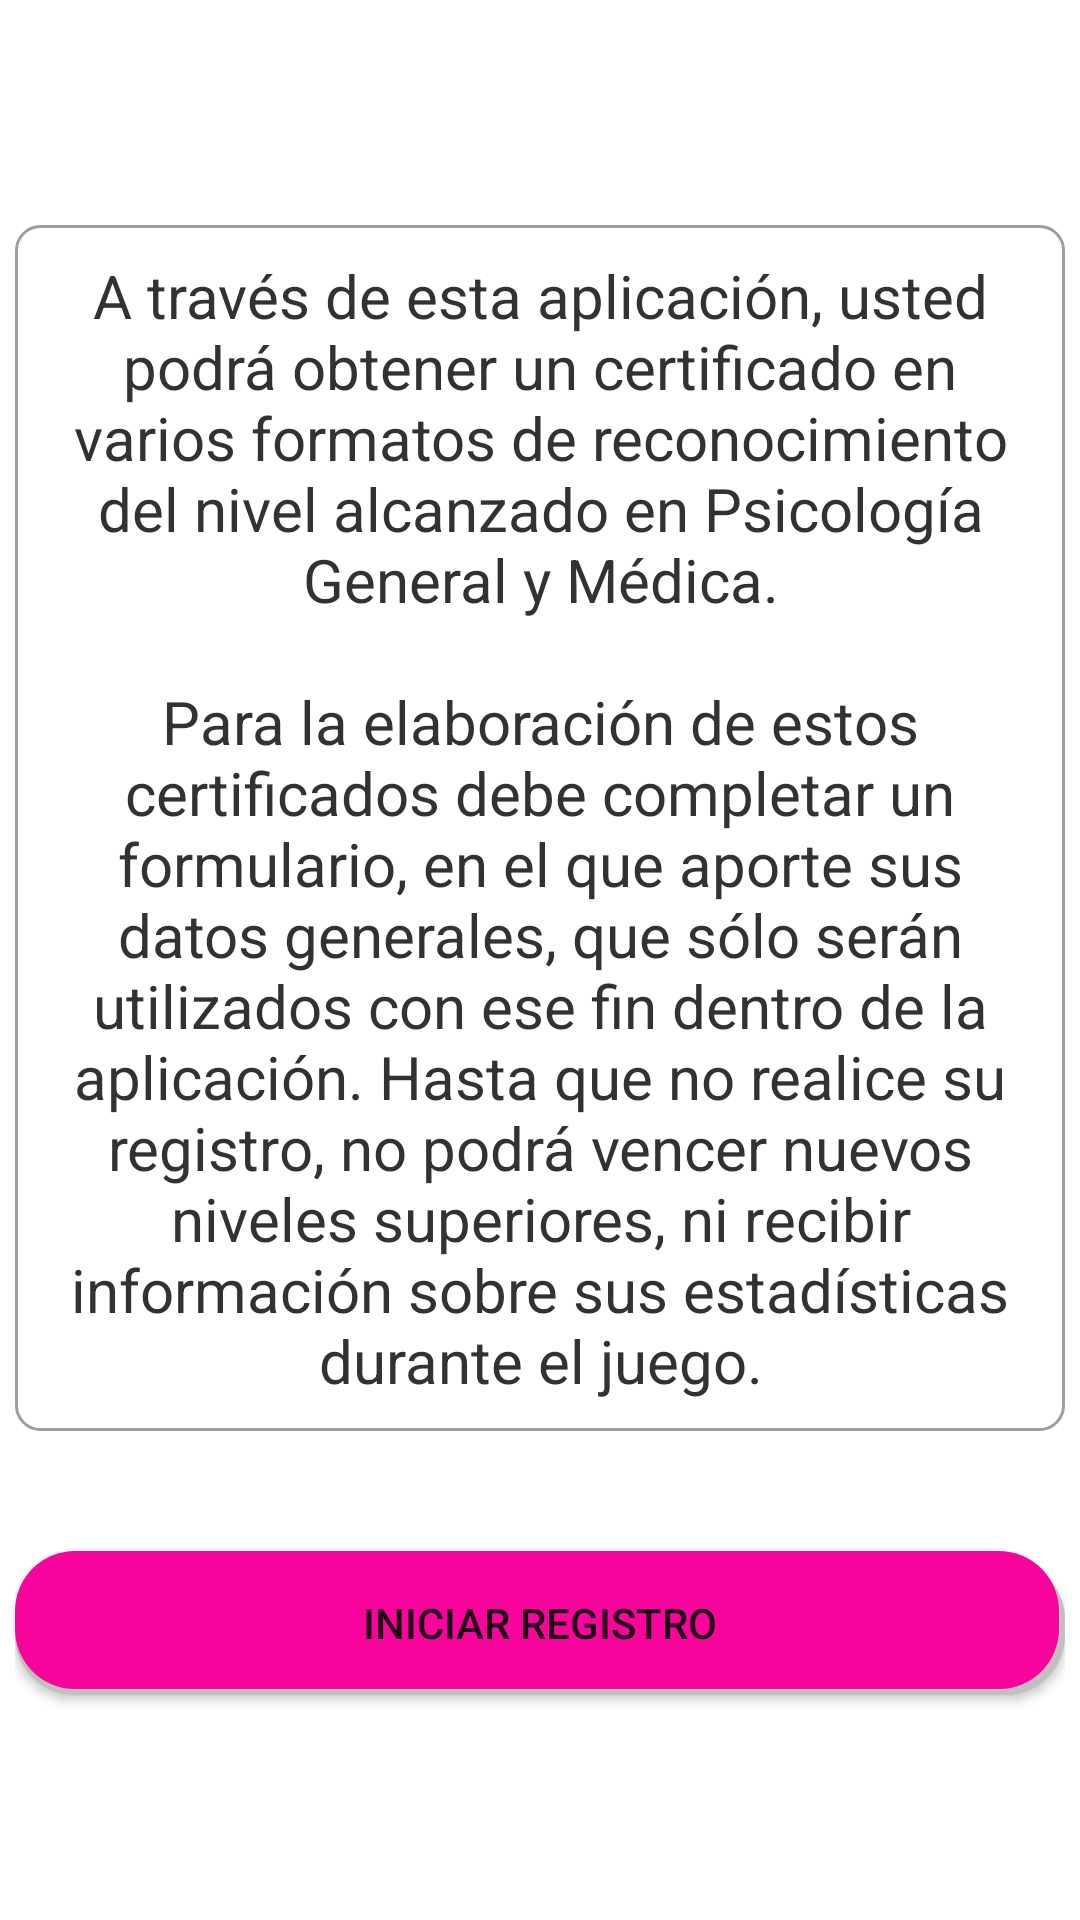

Here is an Android app screen rendered from its layout file. Give the layout XML and the strings, colors and styles it references.
<!-- AndroidManifest.xml: application theme Theme.PSIGAME -->
<!-- res/layout/layout_certificate_presentation.xml -->
<?xml version="1.0" encoding="utf-8"?>
<androidx.constraintlayout.widget.ConstraintLayout xmlns:android="http://schemas.android.com/apk/res/android"
                                                   android:layout_width="match_parent"
                                                   android:layout_height="match_parent">
    <LinearLayout
            android:layout_width="match_parent"
            android:layout_height="match_parent"
            android:orientation="vertical">
    <ScrollView
            android:id="@+id/SCROLLER_ID"
            android:layout_width="fill_parent"
            android:layout_height="fill_parent"
            android:layout_margin="5dp"
            android:fillViewport="true"
            android:scrollbars="vertical"
            android:gravity="center"
            android:layout_gravity="center">

        <LinearLayout
                android:layout_width="match_parent"
                android:layout_height="wrap_content"
                android:orientation="vertical">
            <Space
                    android:layout_width="match_parent"
                    android:layout_height="40dp"
                    android:layout_weight="1" />
            <TextView
                android:layout_width="match_parent"
                android:layout_height="wrap_content"
                android:text="@string/text_begin_register"
                style="@style/CustomTextViewIntroRegister"
                android:padding="10dp"
                android:textAlignment="center"
                android:background="@drawable/border_round_8dip"/>
            <Space
                    android:layout_width="match_parent"
                    android:layout_height="40dp" />

            <Button
                    android:layout_width="match_parent"
                    android:layout_height="wrap_content"
                    android:id="@+id/button_begin_register_certificate"
                    android:text="@string/button_begin_register"
                    android:background="@drawable/button_standar"/>

            <Space
                    android:layout_width="match_parent"
                    android:layout_height="40dp"
                    android:layout_weight="1" />

        </LinearLayout>
    </ScrollView>
    </LinearLayout>
</androidx.constraintlayout.widget.ConstraintLayout>
<!-- resources referenced by this layout -->
<resources>
  <!-- drawable border_round_8dip (drawable) -->
  <?xml version="1.0" encoding="utf-8"?>
  <selector xmlns:android="http://schemas.android.com/apk/res/android" >
      <item >
          <shape android:shape="rectangle"  >
              <corners android:radius="8dip" />
              <stroke android:width="1dip" android:color="#9e9e9e" />
              <gradient android:angle="-90" android:startColor="#FFFFFFFF" android:endColor="#FFFFFFFF" />
              <padding android:left="10dip"  android:right="10dip"/>
              <solid android:color="#FFFFFF" />
          </shape>
      </item>
  
  </selector>
  <!-- drawable button_standar (drawable) -->
  <?xml version="1.0" encoding="utf-8"?>
  <layer-list xmlns:android="http://schemas.android.com/apk/res/android">
      
      <item android:left="0dp" android:top="3dp">
          <shape>
              <solid android:color="@color/gray" />
              <corners android:bottomLeftRadius="20dp"
                       android:bottomRightRadius="20dp"
                       android:topLeftRadius="20dp"
                       android:topRightRadius="20dp" />
          </shape>
      </item>
      
      <item android:bottom="2dp" android:right="2dp">
          <shape>
              <solid android:color="@color/colorPrimary" />
              <corners android:bottomLeftRadius="20dp"
                       android:bottomRightRadius="20dp"
                       android:topLeftRadius="20dp"
                       android:topRightRadius="20dp" />
              <stroke android:color="@color/gray" android:width="0dp" />
          </shape>
      </item>
  </layer-list>
  <string name="button_begin_register" translatable="false">Iniciar registro</string>
  <string name="text_begin_register" translatable="false">A través de esta aplicación, usted podrá obtener un certificado en varios formatos de reconocimiento del nivel alcanzado en Psicología General y Médica.\n\nPara la elaboración de estos certificados debe completar un formulario, en el que aporte sus datos generales, que sólo serán utilizados con ese fin dentro de la aplicación. Hasta que no realice su registro, no podrá vencer nuevos niveles superiores, ni recibir información sobre sus estadísticas durante el juego.</string>
  <style name="CustomTextViewIntroRegister" parent="android:Theme">
          <item name="android:textSize">20sp</item>
          <item name="android:textColor">#323331</item>
      </style>
  <style name="Theme.PSIGAME" parent="Theme.MaterialComponents.DayNight.DarkActionBar">
          
          <item name="colorPrimary">@color/purple_500</item>
          <item name="colorPrimaryVariant">@color/purple_700</item>
          <item name="colorOnPrimary">@color/white</item>
          
          <item name="colorSecondary">@color/teal_200</item>
          <item name="colorSecondaryVariant">@color/teal_700</item>
          <item name="colorOnSecondary">@color/black</item>
          
          
          
      </style>
  <color name="gray">#c0c0c0</color>
  <color name="colorPrimary">#FFf8039c</color>
  <color name="purple_500">#FFf8039c</color>
  <color name="purple_700">#FFf8039c</color>
  <color name="white">#FFFFFFFF</color>
  <color name="teal_200">#FF03DAC5</color>
  <color name="teal_700">#FF018786</color>
  <color name="black">#FF000000</color>
</resources>
